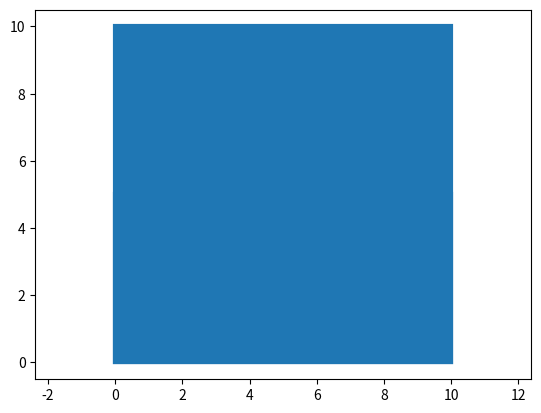

Recreate this plot in Python.
import matplotlib.pyplot as plt

# rectangle class
class rectangle:
    def __init__(self, height, width):
        self.width = width
        self.height = height

    def get_perimeter(self):
        return self.width * 2 + self.height * 2

    def get_area(self):
        return self.width * self.height

    def draw(self):
        rectangle = plt.Rectangle((0, 0), self.width, self.height, facecolor="tab:blue",
                                  edgecolor="tab:blue", linewidth=3)
        plt.gca().add_patch(rectangle)
        plt.axis('equal')
        plt.show()


# square class
class square(rectangle):
    def __init__(self, length):
        self.length = length

    def get_perimeter(self):
        return self.length * 4

    def get_area(self):
        return self.length * self.length

    def draw(self):
        rectangle = plt.Rectangle((0, 0), self.length, self.length, facecolor="tab:blue",
                                  edgecolor="tab:blue", linewidth=3)
        plt.gca().add_patch(rectangle)
        plt.axis('equal')
        plt.show()

r1 = rectangle(5, 10)

print('The perimeter of the rectangle is:', r1.get_perimeter())
print('The area of the rectangle is:', r1.get_area())
r1.draw()

s1 = square(10)

print('The perimeter of the square is:', s1.get_perimeter())
print('The area of the square is:', s1.get_area())
s1.draw()